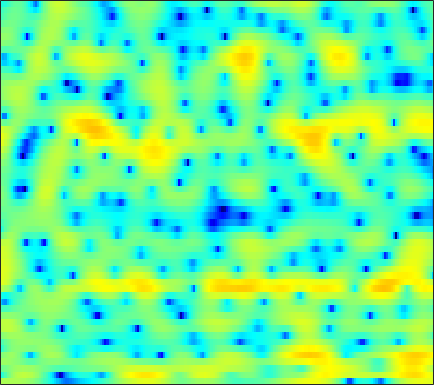

The table this chart was drawn from, first rows:
2.5251, 2.5336, 2.563, 2.5923, 2.6256, 2.6309, 2.6107, 2.5761, 2.493, 2.3696, 2.182, 1.9958, 1.6795, 1.2721, 0.90762, 0.34339, -0.32718, -0.87516, -1.6914, -2.6249, -3.6985, -4.5751, -5.8623, -7.2579
-6.429, -5.023, -2.946, -1.133, -0.004335, 1.218, 2.159, 2.701, 3.241, 3.581, 3.748, 3.76, 3.628, 3.337, 3.013, 2.447, 1.71, 1.039, -0.01619, -1.275, -2.758, -4.044, -6.037, -8.457
-1.421, -1.205, -0.7259, -0.146, 0.2914, 0.8093, 1.243, 1.502, 1.753, 1.906, 1.966, 1.952, 1.862, 1.691, 1.524, 1.249, 0.9174, 0.6334, 0.1996, -0.2744, -0.7738, -1.158, -1.666, -2.148
1.558, 1.518, 1.482, 1.433, 1.367, 1.212, 0.9714, 0.7114, 0.253, -0.3065, -0.9322, -1.411, -1.975, -2.328, -2.41, -2.224, -1.821, -1.447, -0.9311, -0.4682, -0.09568, 0.1166, 0.3121, 0.4042
-0.06576, 0.4134, 0.9489, 1.33, 1.474, 1.486, 1.256, 0.8892, 0.09794, -1.105, -2.863, -4.693, -8.078, -12.19, -12.45, -8.425, -4.908, -2.962, -1.048, 0.3191, 1.256, 1.761, 2.19, 2.383
-5.923, -4.258, -2.572, -1.314, -0.6191, 0.03191, 0.4257, 0.5712, 0.5975, 0.4818, 0.2728, 0.08723, -0.1231, -0.2301, -0.212, -0.05237, 0.2394, 0.5021, 0.8485, 1.164, 1.39, 1.487, 1.502, 1.39
-3.542, -2.698, -1.694, -0.8395, -0.3095, 0.2553, 0.6675, 0.884, 1.066, 1.155, 1.174, 1.157, 1.115, 1.057, 1.014, 0.9653, 0.9264, 0.8897, 0.8203, 0.717, 0.5654, 0.4154, 0.1543, -0.1707
0.1508, 0.6055, 1.116, 1.508, 1.721, 1.895, 1.948, 1.918, 1.785, 1.568, 1.293, 1.076, 0.7984, 0.5608, 0.4255, 0.295, 0.2045, 0.1458, 0.0367, -0.1307, -0.4074, -0.6965, -1.225, -1.893
3.38, 3.613, 3.809, 3.862, 3.805, 3.587, 3.182, 2.75, 1.984, 0.9897, -0.2318, -1.258, -2.631, -3.657, -3.929, -3.55, -2.691, -2.008, -1.259, -0.8035, -0.7022, -0.8581, -1.433, -2.466
3.601, 3.721, 3.79, 3.733, 3.589, 3.255, 2.709, 2.149, 1.149, -0.2236, -2.109, -3.996, -7.409, -11.73, -12.63, -8.877, -5.414, -3.574, -1.858, -0.7547, -0.1511, 0.03604, -0.03375, -0.4192
0.5968, 0.678, 0.7455, 0.7735, 0.7614, 0.6967, 0.5474, 0.3729, 0.03837, -0.3839, -0.8792, -1.256, -1.688, -1.92, -1.907, -1.648, -1.167, -0.7434, -0.1812, 0.2901, 0.6302, 0.8002, 0.8945, 0.8554
-3.691, -3.831, -3.81, -3.537, -3.213, -2.69, -2.149, -1.774, -1.346, -1.006, -0.724, -0.5426, -0.311, -0.07895, 0.1089, 0.3714, 0.646, 0.8501, 1.109, 1.33, 1.511, 1.601, 1.672, 1.673
-11.25, -14.11, -14.71, -11.21, -8.793, -6.425, -4.734, -3.772, -2.736, -1.908, -1.212, -0.7437, -0.1985, 0.2777, 0.5927, 0.959, 1.265, 1.45, 1.647, 1.785, 1.891, 1.946, 2.006, 2.045
-5.791, -6.968, -7.479, -6.801, -6.021, -5.082, -4.437, -4.11, -3.671, -3.086, -2.289, -1.615, -0.7072, 0.1088, 0.6078, 1.102, 1.387, 1.481, 1.47, 1.365, 1.213, 1.122, 1.087, 1.206
3.228, 2.723, 1.943, 1.031, 0.1756, -1.361, -3.627, -6.1, -10.74, -11.96, -7.059, -4.192, -1.605, 0.03793, 0.8178, 1.37, 1.436, 1.22, 0.5433, -0.5589, -2.041, -3.281, -4.493, -4.141
6.013, 5.664, 4.99, 4.068, 3.187, 1.743, 0.03637, -1.331, -2.907, -3.519, -3.015, -2.326, -1.471, -0.9242, -0.7661, -0.8573, -1.276, -1.817, -2.883, -4.43, -6.702, -8.961, -12.07, -11.23
5.907, 5.7, 5.27, 4.664, 4.117, 3.278, 2.359, 1.659, 0.7591, -0.07795, -0.8691, -1.442, -2.245, -3.171, -3.954, -5.09, -6.234, -7.008, -7.71, -8.022, -7.992, -7.812, -7.353, -6.674
5.842, 5.712, 5.395, 4.927, 4.493, 3.802, 2.994, 2.323, 1.344, 0.2566, -0.9548, -1.981, -3.556, -5.452, -7.196, -10.19, -14.46, -19.06, -21.86, -16.08, -12.14, -10.14, -8.156, -6.662
5.565, 5.442, 5.143, 4.696, 4.263, 3.567, 2.743, 2.043, 1.004, -0.1456, -1.407, -2.434, -3.924, -5.556, -6.899, -8.807, -10.68, -11.78, -12.17, -11.26, -9.727, -8.481, -6.957, -5.634
5.261, 5.12, 4.791, 4.298, 3.816, 3.032, 2.095, 1.295, 0.134, -1.1, -2.353, -3.269, -4.417, -5.462, -6.158, -6.935, -7.505, -7.774, -7.83, -7.53, -6.915, -6.275, -5.268, -4.195
5.046, 4.927, 4.622, 4.125, 3.609, 2.698, 1.508, 0.4265, -1.272, -3.199, -5.157, -6.406, -7.465, -7.831, -7.858, -7.893, -8.077, -8.308, -8.636, -8.685, -8.048, -7.115, -5.468, -3.709
3.697, 3.812, 3.863, 3.692, 3.377, 2.628, 1.441, 0.1898, -2.107, -5.467, -10.9, -18.98, -21.08, -12.27, -9.754, -8.32, -8.322, -9.174, -11.93, -19, -23.07, -12.98, -7.004, -3.396
-1.74, -0.5342, 0.7239, 1.515, 1.801, 1.809, 1.396, 0.8288, -0.2398, -1.578, -2.969, -3.803, -4.358, -4.299, -4.085, -3.864, -3.899, -4.114, -4.515, -4.735, -4.286, -3.462, -1.965, -0.4175
-6.772, -4.51, -2.405, -1.002, -0.2947, 0.2949, 0.5569, 0.5877, 0.4622, 0.2221, -0.05464, -0.2429, -0.4254, -0.5254, -0.5563, -0.5575, -0.5352, -0.5097, -0.4413, -0.298, -0.0562, 0.1915, 0.572, 0.9587
-4.026, -3.296, -2.352, -1.538, -1.03, -0.5096, -0.1369, 0.05656, 0.2303, 0.3381, 0.4119, 0.455, 0.5157, 0.585, 0.6464, 0.7346, 0.828, 0.8964, 0.9825, 1.058, 1.107, 1.125, 1.107, 1.018
-2.388, -2.099, -1.717, -1.377, -1.152, -0.8944, -0.677, -0.5304, -0.3499, -0.1648, 0.03384, 0.1966, 0.4244, 0.6664, 0.8512, 1.087, 1.297, 1.433, 1.565, 1.63, 1.617, 1.544, 1.355, 1.044
-1.482, -1.397, -1.362, -1.391, -1.456, -1.549, -1.633, -1.658, -1.613, -1.456, -1.181, -0.8983, -0.44, 0.07638, 0.4747, 0.9937, 1.461, 1.757, 2.057, 2.229, 2.258, 2.175, 1.92, 1.498
-0.5881, -0.7343, -1.129, -1.722, -2.266, -3.076, -3.856, -4.334, -4.684, -4.629, -4.156, -3.578, -2.577, -1.435, -0.5577, 0.5668, 1.567, 2.197, 2.853, 3.271, 3.432, 3.381, 3.075, 2.502
0.2869, -0.1224, -1.05, -2.479, -3.896, -6.346, -9.349, -11.66, -13.59, -13.23, -11.73, -10.2, -7.712, -4.947, -2.943, -0.5885, 1.334, 2.497, 3.679, 4.463, 4.852, 4.891, 4.589, 3.856
-0.03542, -0.515, -1.607, -3.321, -5.099, -8.3, -12.84, -17.23, -21.51, -21.19, -24.57, -62.7, -17.53, -9.87, -6.147, -2.514, 0.1425, 1.665, 3.204, 4.255, 4.867, 5.054, 4.939, 4.397
-1.066, -1.365, -2.094, -3.184, -4.213, -5.81, -7.525, -8.734, -10.05, -10.91, -11.06, -10.54, -8.926, -6.639, -4.811, -2.545, -0.573, 0.6758, 2.035, 3.04, 3.715, 4.008, 4.128, 3.955
-1.425, -1.542, -1.933, -2.534, -3.1, -3.931, -4.773, -5.344, -5.932, -6.25, -6.186, -5.879, -5.137, -4.107, -3.21, -1.94, -0.6839, 0.2088, 1.271, 2.152, 2.822, 3.174, 3.448, 3.498
-0.8417, -0.938, -1.306, -1.887, -2.447, -3.293, -4.176, -4.809, -5.516, -5.927, -6.006, -5.817, -5.242, -4.375, -3.594, -2.458, -1.29, -0.4447, 0.6068, 1.527, 2.286, 2.74, 3.168, 3.385
0.5431, 0.2561, -0.3873, -1.368, -2.286, -3.741, -5.435, -6.79, -8.576, -9.995, -10.55, -10.23, -9.088, -7.49, -6.218, -4.526, -2.925, -1.809, -0.4677, 0.6999, 1.689, 2.312, 2.961, 3.404
2.414, 1.864, 0.8198, -0.6078, -1.951, -4.195, -7.033, -9.727, -14.52, -22.57, -32.97, -22, -16.17, -12.52, -10.31, -7.696, -5.456, -3.966, -2.189, -0.6465, 0.6392, 1.451, 2.349, 3.045
4.542, 3.846, 2.606, 1.018, -0.4637, -2.817, -5.703, -8.162, -11.85, -15.73, -19.07, -20.49, -20.18, -17.09, -14.36, -11.02, -8.171, -6.339, -4.249, -2.465, -0.9484, 0.008568, 1.109, 1.999
6.266, 5.556, 4.377, 2.904, 1.606, -0.4099, -2.783, -4.837, -7.978, -11.67, -16.03, -19.69, -21.48, -18.17, -15.67, -12.95, -10.59, -8.871, -6.789, -5.031, -3.513, -2.54, -1.404, -0.3816
6.741, 6.096, 5.12, 3.993, 3.041, 1.588, -0.0741, -1.468, -3.514, -5.75, -8.079, -9.763, -12, -14.22, -15.92, -17.35, -15.48, -13.03, -10.15, -8.185, -7.134, -6.736, -6.562, -5.999
5.39, 4.795, 4.079, 3.439, 2.969, 2.308, 1.519, 0.8115, -0.3083, -1.686, -3.285, -4.687, -6.921, -9.733, -12.26, -14.82, -13.55, -11.29, -9.001, -7.847, -7.849, -8.836, -12.26, -21.58
-0.06901, -1.112, -1.537, -0.9696, -0.2846, 0.5151, 0.998, 1.116, 0.9853, 0.5603, -0.1105, -0.7605, -1.721, -2.707, -3.355, -3.948, -4.159, -4.143, -3.957, -3.8, -3.765, -3.863, -3.948, -3.601
-8.701, -15.98, -15.8, -7.5, -4.401, -1.859, -0.3167, 0.3952, 0.928, 1.109, 1.002, 0.7943, 0.4097, -0.04901, -0.4062, -0.8444, -1.19, -1.392, -1.565, -1.625, -1.586, -1.464, -1.148, -0.667
-3.266, -3.624, -3.44, -2.534, -1.614, -0.4419, 0.5128, 1.053, 1.528, 1.738, 1.725, 1.589, 1.255, 0.795, 0.3853, -0.2053, -0.8011, -1.198, -1.644, -1.921, -1.989, -1.875, -1.55, -1.067
-0.5284, -0.1815, 0.3153, 0.8758, 1.304, 1.837, 2.287, 2.547, 2.753, 2.775, 2.613, 2.357, 1.833, 1.101, 0.4183, -0.6818, -1.969, -3.007, -4.326, -5.236, -5.389, -5.033, -4.212, -3.285
0.4677, 1.082, 1.77, 2.339, 2.688, 3.081, 3.367, 3.497, 3.552, 3.458, 3.179, 2.836, 2.177, 1.228, 0.292, -1.345, -3.602, -5.915, -10.41, -18.58, -17.34, -12.02, -8.102, -5.927
0.6458, 1.227, 1.856, 2.345, 2.643, 2.957, 3.176, 3.273, 3.317, 3.251, 3.05, 2.798, 2.296, 1.563, 0.8221, -0.4342, -2.053, -3.509, -5.601, -7.302, -7.668, -7.156, -6.146, -5.374
0.2723, 0.6339, 1.024, 1.319, 1.499, 1.67, 1.803, 1.901, 2.025, 2.133, 2.222, 2.244, 2.182, 1.997, 1.754, 1.28, 0.6712, 0.1472, -0.5732, -1.214, -1.726, -2.031, -2.421, -2.906
-0.9134, -0.8391, -0.7934, -0.8065, -0.8752, -1.002, -1.114, -1.124, -0.9484, -0.5036, 0.1541, 0.702, 1.397, 1.955, 2.264, 2.492, 2.529, 2.454, 2.22, 1.866, 1.41, 1.019, 0.4031, -0.3466
-3.629, -3.908, -4.22, -4.514, -4.848, -5.557, -6.735, -7.85, -8.638, -7.139, -4.407, -2.459, -0.3294, 1.256, 2.134, 2.972, 3.461, 3.634, 3.642, 3.416, 2.989, 2.553, 1.867, 1.1
-9.241, -10.84, -10.78, -9.345, -8.524, -8.373, -9.664, -11.73, -14.8, -11.25, -6.227, -3.442, -0.6868, 1.283, 2.372, 3.419, 4.065, 4.306, 4.332, 4.039, 3.43, 2.757, 1.648, 0.3632
-10.19, -13.17, -12.29, -8.912, -7.065, -5.625, -4.865, -4.469, -3.876, -2.9, -1.623, -0.5511, 0.8269, 2.051, 2.843, 3.673, 4.256, 4.49, 4.5, 4.128, 3.316, 2.358, 0.4326, -2.497
-2.431, -2.829, -3.018, -2.802, -2.532, -2.175, -1.878, -1.727, -1.557, -1.373, -1.11, -0.8262, -0.2939, 0.4199, 1.026, 1.856, 2.576, 2.99, 3.296, 3.246, 2.791, 2.168, 0.9013, -0.8085
0.5539, 0.38, 0.1638, -0.03112, -0.203, -0.4792, -0.8869, -1.315, -2.071, -3.096, -4.296, -5.168, -5.718, -4.963, -3.725, -1.864, -0.2264, 0.7566, 1.728, 2.315, 2.541, 2.498, 2.247, 1.802
1.272, 1.207, 1.068, 0.8195, 0.5598, 0.06222, -0.6723, -1.414, -2.779, -4.779, -7.906, -11.71, -23.27, -14.8, -9.204, -4.925, -2.187, -0.7072, 0.7302, 1.735, 2.394, 2.692, 2.876, 2.845
0.08433, 0.2192, 0.3054, 0.259, 0.1247, -0.2209, -0.7552, -1.301, -2.225, -3.349, -4.574, -5.384, -5.968, -5.583, -4.758, -3.323, -1.892, -0.9053, 0.2322, 1.158, 1.872, 2.281, 2.626, 2.784
-2.049, -1.565, -1.102, -0.8164, -0.7325, -0.7641, -0.9531, -1.194, -1.617, -2.099, -2.565, -2.862, -3.084, -3.072, -2.88, -2.43, -1.781, -1.223, -0.4075, 0.3957, 1.134, 1.616, 2.138, 2.49
-3.765, -2.987, -2.208, -1.671, -1.397, -1.178, -1.137, -1.202, -1.416, -1.76, -2.204, -2.574, -3.063, -3.491, -3.709, -3.761, -3.424, -2.913, -1.973, -0.878, 0.2202, 0.9643, 1.831, 2.486
-4.303, -3.739, -3.046, -2.447, -2.043, -1.634, -1.4, -1.357, -1.496, -1.893, -2.555, -3.233, -4.437, -5.984, -7.373, -9.095, -9.445, -8.151, -5.531, -2.986, -0.8855, 0.4086, 1.774, 2.794
-5.943, -5.981, -5.483, -4.499, -3.682, -2.734, -2.068, -1.813, -1.803, -2.157, -2.89, -3.711, -5.219, -7.35, -9.61, -14.01, -16.68, -12.45, -7.236, -3.58, -0.937, 0.5908, 2.146, 3.274
